The GitHub repository Funky-UWI/FoliageFixerModel contains a labelled image folder "segmented-dataset" with 11 categories: bacterial spot, early blight, late blight, leaf mold, septoria leaf spot, spider mites two-spotted spider mite, target spot, tomato yellow leaf curl virus, tomato mosaic virus, healthy, powdery mildew. Examples follow, each with its label.

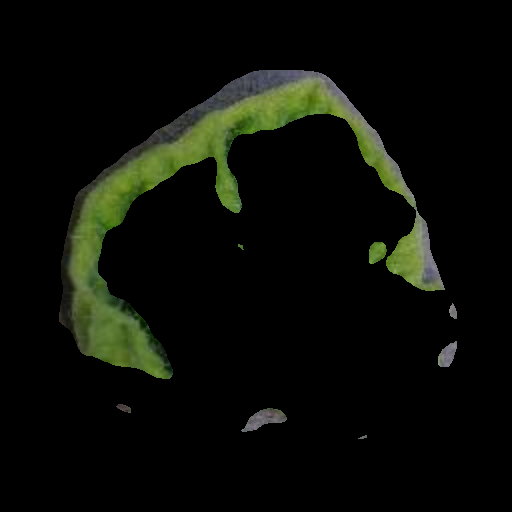
Label: tomato yellow leaf curl virus

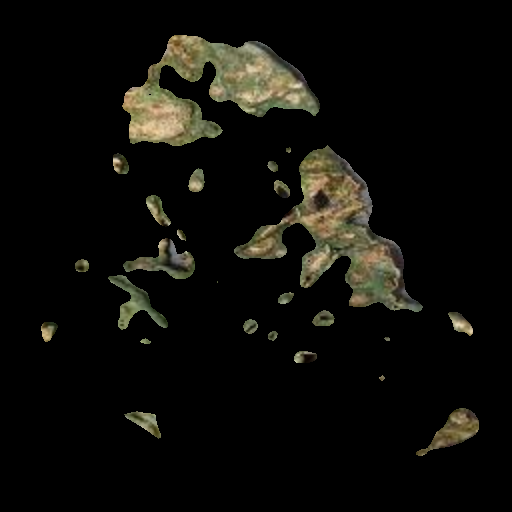
Label: bacterial spot

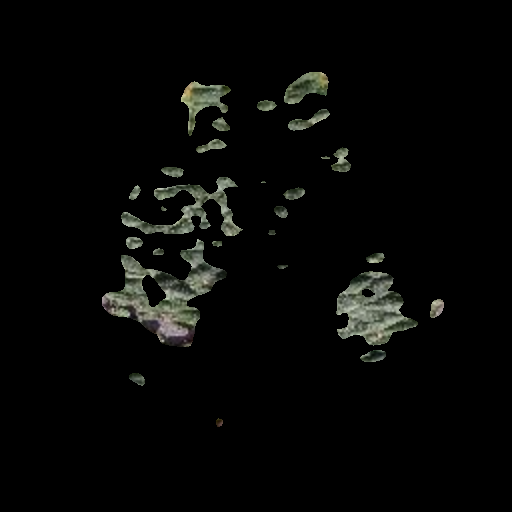
Label: target spot

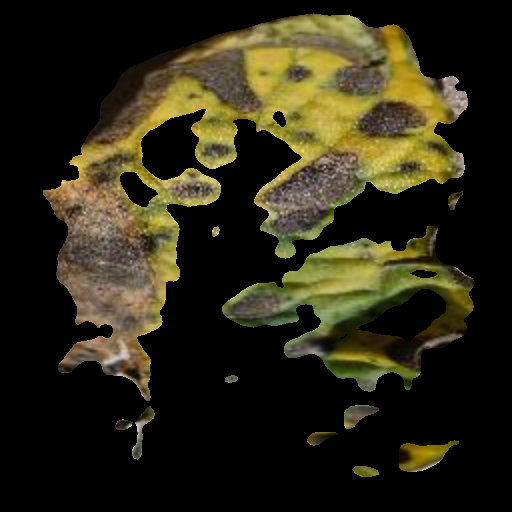
Label: early blight

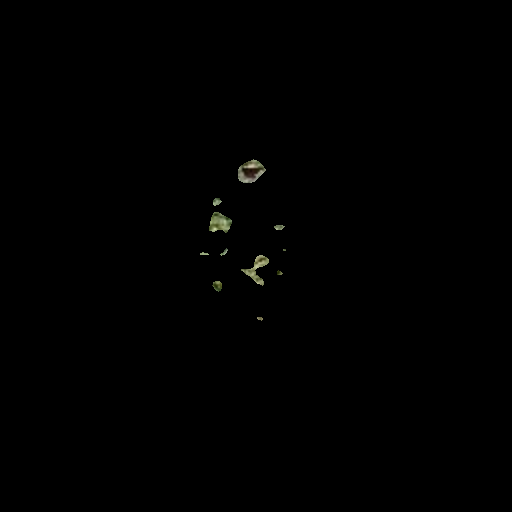
Label: spider mites two-spotted spider mite

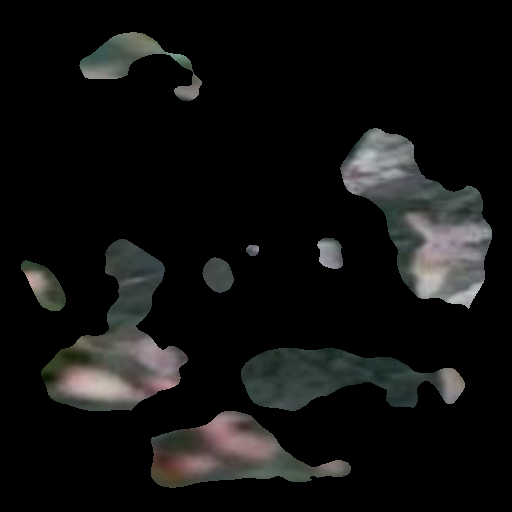
Label: powdery mildew
